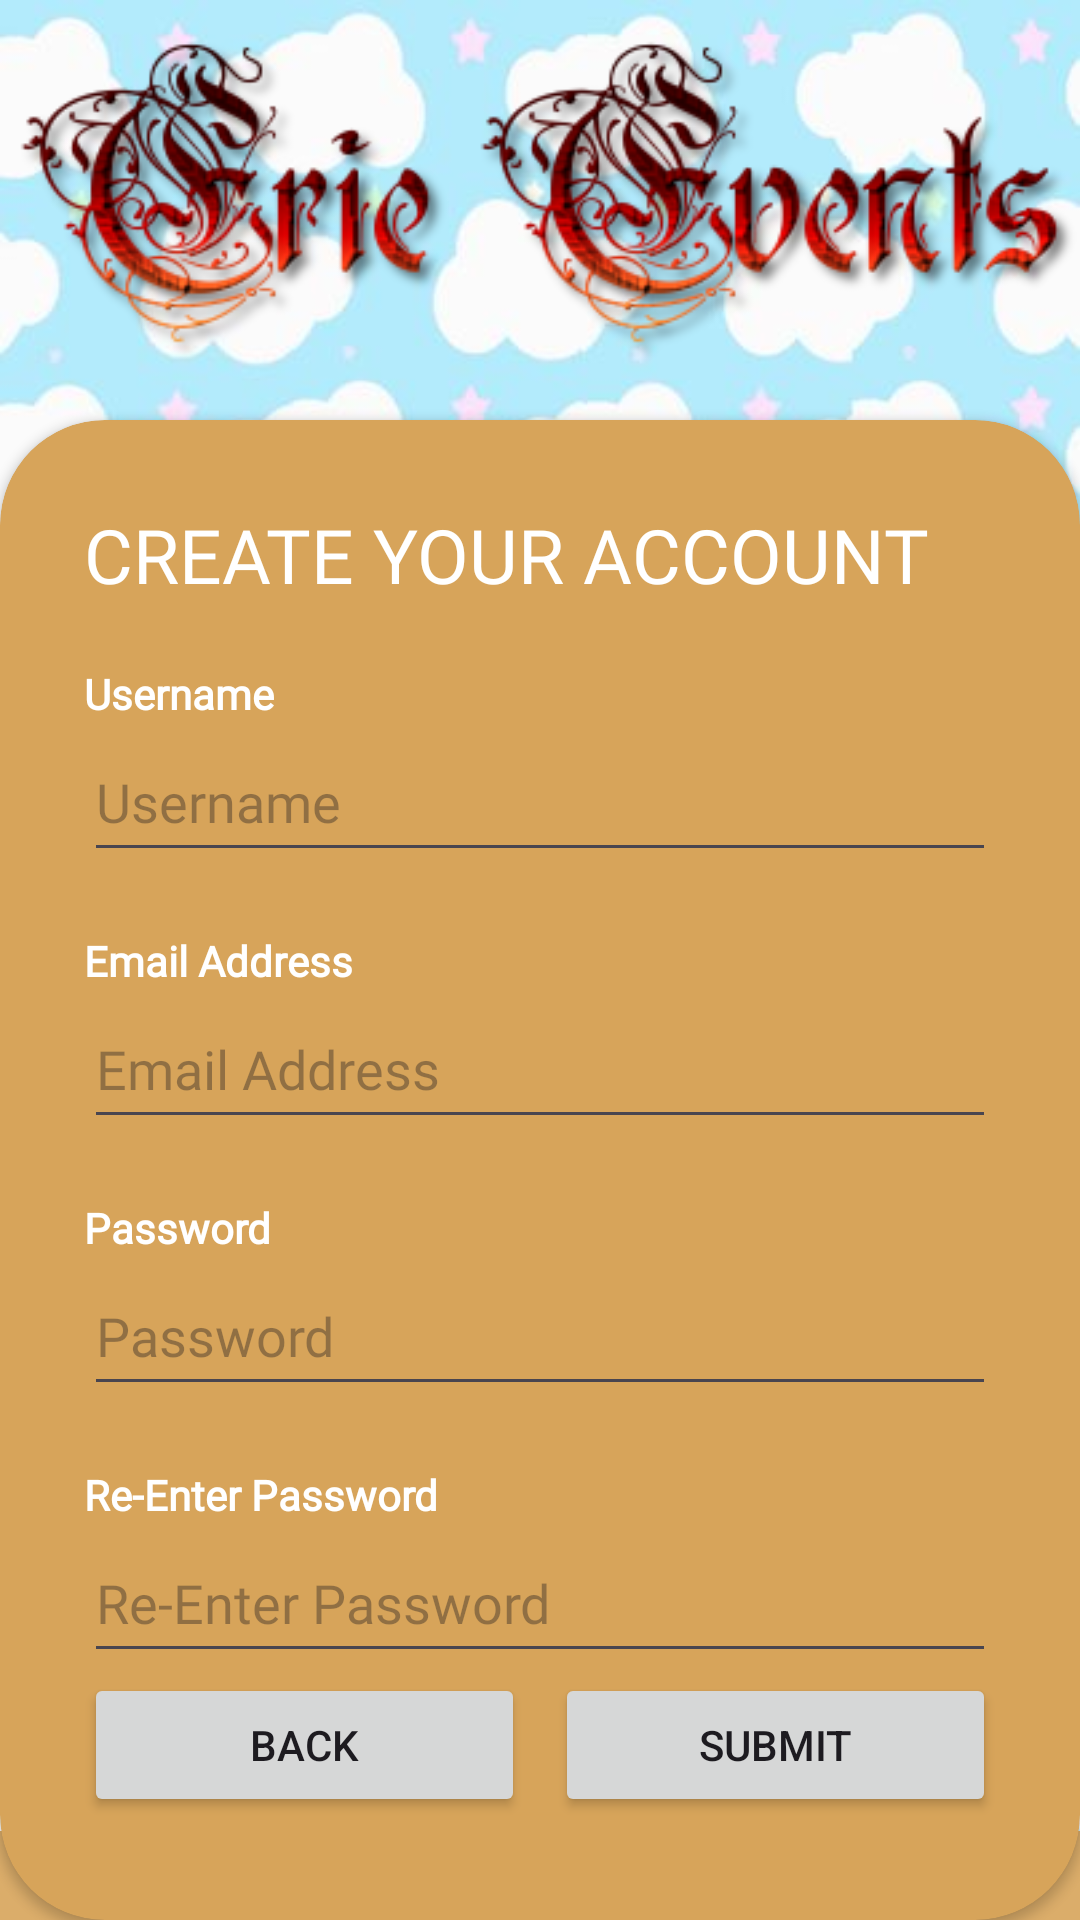

Layout XML and referenced resources for this Android screen:
<!-- AndroidManifest.xml: application theme Theme.ErieNews2 -->
<!-- res/layout/register_page.xml -->
<?xml version="1.0" encoding="utf-8"?>
<RelativeLayout xmlns:android="http://schemas.android.com/apk/res/android"
    xmlns:app="http://schemas.android.com/apk/res-auto"
    xmlns:tools="http://schemas.android.com/tools"
    android:id="@+id/coordinatorLayout"
    android:layout_width="match_parent"
    android:layout_height="match_parent"
    android:fitsSystemWindows="true"
    android:background="@drawable/bgb"
    tools:context=".RegisterActivity">

    <ImageView
        android:id="@+id/imageView9"
        android:layout_width="match_parent"
        android:layout_height="0.2in"
        android:src="@drawable/brown2"
        android:layout_alignParentBottom="true"
        android:background="@drawable/brown2"
        />


    <ImageView
        android:id="@+id/imageView5"
        android:layout_width="match_parent"
        android:layout_height="wrap_content"
        android:src="@drawable/cooltext445170824846131" />

    <androidx.cardview.widget.CardView
        android:layout_width="match_parent"
        android:layout_height="500dp"
        app:cardCornerRadius="35dp"
        android:layout_alignParentBottom="true"
        app:cardBackgroundColor="#d7a45a"
        >

        <LinearLayout
            android:layout_width="match_parent"
            android:layout_height="500dp"
            android:orientation="vertical"
            android:padding = "28dp"
            >

            <TextView
                android:id="@+id/textView3"
                android:layout_width="match_parent"
                android:layout_height="wrap_content"
                android:text="CREATE YOUR ACCOUNT"
                android:textSize="25sp"
                android:fontFamily="@font/eriega"
                android:textColor="@color/white"
                />

            <TextView
                android:id="@+id/textView4"
                android:layout_width="match_parent"
                android:layout_height="wrap_content"
                android:layout_marginTop="20dp"
                android:text="Username"
                android:textStyle="bold"
                android:fontFamily="@font/eriega"
                android:textColor="@color/white"
                />

            <EditText
                android:inputType="text"
                android:id="@+id/username"
                android:layout_width="match_parent"
                android:layout_height="50dp"
                android:hint = "Username"
                android:fontFamily="@font/eriega"
                android:textColor="@color/white"
                />

            <TextView
                android:id="@+id/textView5"
                android:layout_width="match_parent"
                android:layout_height="wrap_content"
                android:layout_marginTop="20dp"
                android:text="Email Address"
                android:textStyle="bold"
                android:fontFamily="@font/eriega"
                android:textColor="@color/white"
                />

            <EditText
                android:id="@+id/email"
                android:layout_width="match_parent"
                android:layout_height="50dp"
                android:hint = "Email Address"
                android:inputType="textEmailAddress"
                android:fontFamily="@font/eriega"
                android:textColor="@color/white"
                />
            <TextView
                android:id="@+id/textView6"
                android:layout_width="match_parent"
                android:layout_height="wrap_content"
                android:layout_marginTop="20dp"
                android:text="Password"
                android:textStyle="bold"
                android:fontFamily="@font/eriega"
                android:textColor="@color/white"

                />
            <EditText
                android:id="@+id/password"
                android:layout_width="match_parent"
                android:layout_height="50dp"
                android:hint = "Password"
                android:inputType="textPassword"
                android:fontFamily="@font/eriega"
                android:textColor="@color/white"

                />

            <TextView
                android:id="@+id/textView7"
                android:layout_width="match_parent"
                android:layout_height="wrap_content"
                android:layout_marginTop="20dp"
                android:text="Re-Enter Password"
                android:textStyle="bold"
                android:fontFamily="@font/eriega"
                android:textColor="@color/white"

                />
            <EditText
                android:id="@+id/passwordReEntry"
                android:layout_width="match_parent"
                android:layout_height="50dp"
                android:hint = "Re-Enter Password"
                android:inputType="textPassword"
                android:fontFamily="@font/eriega"
                android:textColor="@color/white"
                />

            <LinearLayout
                android:layout_width="match_parent"
                android:layout_height="50dp"
                android:orientation="horizontal">

                <Button
                    android:id="@+id/backButton"
                    android:layout_width="wrap_content"
                    android:layout_height="wrap_content"
                    android:layout_marginRight="5dp"
                    android:layout_weight="1"
                    android:text="Back" />

                <Button
                    android:id="@+id/registerButton"
                    android:layout_width="wrap_content"
                    android:layout_height="wrap_content"
                    android:layout_marginLeft="5dp"
                    android:layout_weight="1"
                    android:text="Submit" />
            </LinearLayout>

        </LinearLayout>
    </androidx.cardview.widget.CardView>

</RelativeLayout>
<!-- resources referenced by this layout -->
<resources>
  <!-- drawable bgb: jpg bitmap (drawable, 32432 bytes) -->
  <!-- drawable brown2: png bitmap (drawable, 120 bytes) -->
  <!-- drawable cooltext445170824846131: png bitmap (drawable, 41444 bytes) -->
  <style name="Theme.ErieNews2" parent="Base.Theme.ErieNews2" />
  <style name="Base.Theme.ErieNews2" parent="Theme.Material3.DayNight.NoActionBar">
          
          
      </style>
  <!-- not gathered from this repository: default colours our renderer supplied (Android Studio template values) -->
  <color name="white">#FFFFFFFF</color>
</resources>
